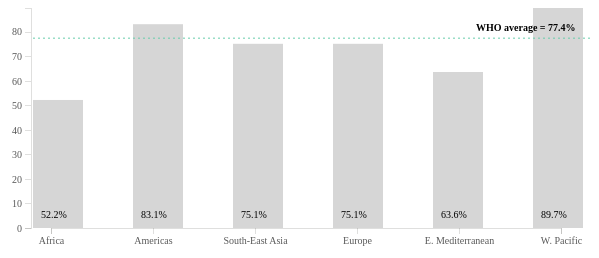
D3 v4 page, settled after 480 driven frames (8 s of simulated time); the page loaded 1 data file(s).


  window.dataLayer = window.dataLayer || [];
  function gtag(){dataLayer.push(arguments);}
  gtag('js', new Date());
  gtag('config', 'UA-122217984-1');

(function(w,d,s,l,i){w[l]=w[l]||[];w[l].push({'gtm.start':
new Date().getTime(),event:'gtm.js'});var f=d.getElementsByTagName(s)[0],
j=d.createElement(s),dl=l!='dataLayer'?'&l='+l:'';j.async=true;j.src=
'https://www.googletagmanager.com/gtm.js?id='+i+dl;f.parentNode.insertBefore(j,f);
})(window,document,'script','dataLayer','GTM-KGKTTTG');


	//declare global variables
	var w = 600, h = 250, padding = 30, margin = 30;

	//import the .csv data
	d3.csv("WHO_familyplanningdata.csv", function(data) {
		console.log(data)});

	//create the SVG
	var svg = d3.select("body")
		.append("svg")
		.attr("width", w)
		.attr("height", h);

        //import the .csv data
        d3.csv("WHO_familyplanningdata.csv", function(data) {
                console.log(data);

        //creating axes
        var yScale = d3.scaleLinear()
                .domain([0, d3.max(data, function(d) { return (+d.percentage);})])
                .range([0, h - padding]);
	//maybe clean the above out later?

	var xValue = function(d,i) { return d.WHO_region; };

	var xScale = d3.scalePoint()
		.domain(data.map(xValue))
               	.range([padding * 2, w-padding]);

	//create rects, and add them to the SVG
	svg.selectAll("rect")
		.data(data)
		.enter()
		.append("rect")
		.attr("fill","#cccc")
		.attr("x", function(d,i) {
			return i * (w / data.length) + (padding * 1.4);
		}) //distributes them across the x axis
		.attr("y", function(d, i) {
			return h - yScale(+d.percentage) - padding;
		})
		.attr("width", (w / data.length) /2)
		.attr("height", function(d, i) {
			return yScale(+d.percentage);
		})
		.on("mouseover", function(d) {
			div.transition()
			.duration(200)
			.style("opacity",.9)
		})
		.on("mouseout", function(d) {
			div.transition()
			.style("opacity",0)});
	
	//create labels
	svg.selectAll("text")
		.attr("class", "columnLabel")
		.data(data)
		.enter()
		.append("text")
		.text(function(d, i) {
			return +d.percentage + "%";
		})
                .attr("x", function(d,i) {
                        return i * (w / data.length) + (padding * 1.4) + 8;
                }) //distributes them across the x axis
                .attr("y", h - padding - 10)
		.attr("fill", "black")

	//creating axes
	
	var yScale = d3.scaleLinear()
		.domain([0, d3.max(data, function(d) { return (+d.percentage);})])
		.range([h - padding, 0]);

	var yAxis = d3.axisLeft()
		.scale(yScale);

	var xAxis = d3.axisBottom()
		.scale(xScale);

	//calling axes

	svg.append("g")
		.attr("class", "axis")
		.attr("transform", "translate(" + (padding + 10) + ",0)")
		.call(yAxis);

	svg.append("g")
		.attr("class", "axis")
		.attr("transform", "translate(0," + 220 + ")")
		.call(xAxis);


        //create the averages
       svg.append("line")
                .attr("class","avg line")
                .attr("x1",(padding * 1.4))
                .attr("x2",w)
                .attr("y1",yScale(77.4))
                .attr("y2",yScale(77.4));

	//create the label for the avg line
	svg.append("text")
		.attr("class","dangerLabel")
		.attr("x", w - padding - 85)
		.attr("y",yScale(77.4) - 7)
		.text("WHO average = 77.4%");

}); //end of the data wrapping


### data: WHO_familyplanningdata.csv
WHO_region, percentage, avg
Africa, 52.2, 77.4
Americas, 83.1, 77.4
South-East Asia, 75.1, 77.4
Europe, 75.1, 77.4
E. Mediterranean, 63.6, 77.4
W. Pacific, 89.7, 77.4